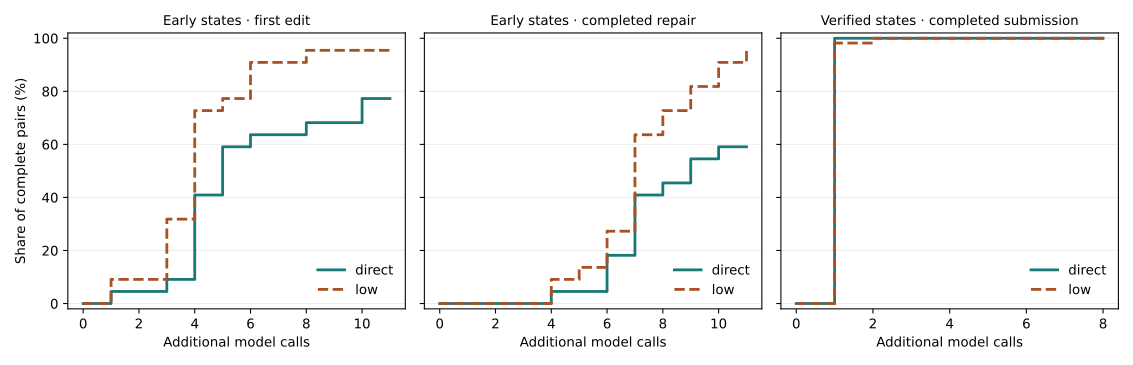

Data behind this chart, as committed beside it:
kind, metric, additional_calls, mode, count, complete_pairs
early_edit, verified_and_submitted, 0, direct, 0, 22
early_edit, first_edit, 0, direct, 0, 22
early_edit, verified_and_submitted, 1, direct, 0, 22
early_edit, first_edit, 1, direct, 1, 22
early_edit, verified_and_submitted, 2, direct, 0, 22
early_edit, first_edit, 2, direct, 1, 22
early_edit, verified_and_submitted, 3, direct, 0, 22
early_edit, first_edit, 3, direct, 2, 22
early_edit, verified_and_submitted, 4, direct, 1, 22
early_edit, first_edit, 4, direct, 9, 22
early_edit, verified_and_submitted, 5, direct, 1, 22
early_edit, first_edit, 5, direct, 13, 22
early_edit, verified_and_submitted, 6, direct, 4, 22
early_edit, first_edit, 6, direct, 14, 22
early_edit, verified_and_submitted, 7, direct, 9, 22
early_edit, first_edit, 7, direct, 14, 22
early_edit, verified_and_submitted, 8, direct, 10, 22
early_edit, first_edit, 8, direct, 15, 22
early_edit, verified_and_submitted, 9, direct, 12, 22
early_edit, first_edit, 9, direct, 15, 22
early_edit, verified_and_submitted, 10, direct, 13, 22
early_edit, first_edit, 10, direct, 17, 22
early_edit, verified_and_submitted, 11, direct, 13, 22
early_edit, first_edit, 11, direct, 17, 22
early_edit, verified_and_submitted, 0, low, 0, 22
early_edit, first_edit, 0, low, 0, 22
early_edit, verified_and_submitted, 1, low, 0, 22
early_edit, first_edit, 1, low, 2, 22
early_edit, verified_and_submitted, 2, low, 0, 22
early_edit, first_edit, 2, low, 2, 22
early_edit, verified_and_submitted, 3, low, 0, 22
early_edit, first_edit, 3, low, 7, 22
early_edit, verified_and_submitted, 4, low, 2, 22
early_edit, first_edit, 4, low, 16, 22
early_edit, verified_and_submitted, 5, low, 3, 22
early_edit, first_edit, 5, low, 17, 22
early_edit, verified_and_submitted, 6, low, 6, 22
early_edit, first_edit, 6, low, 20, 22
early_edit, verified_and_submitted, 7, low, 14, 22
early_edit, first_edit, 7, low, 20, 22
early_edit, verified_and_submitted, 8, low, 16, 22
early_edit, first_edit, 8, low, 21, 22
early_edit, verified_and_submitted, 9, low, 18, 22
early_edit, first_edit, 9, low, 21, 22
early_edit, verified_and_submitted, 10, low, 20, 22
early_edit, first_edit, 10, low, 21, 22
early_edit, verified_and_submitted, 11, low, 21, 22
early_edit, first_edit, 11, low, 21, 22
verified_finish, verified_and_submitted, 0, direct, 0, 111
verified_finish, verified_and_submitted, 1, direct, 111, 111
verified_finish, verified_and_submitted, 2, direct, 111, 111
verified_finish, verified_and_submitted, 3, direct, 111, 111
verified_finish, verified_and_submitted, 4, direct, 111, 111
verified_finish, verified_and_submitted, 5, direct, 111, 111
verified_finish, verified_and_submitted, 6, direct, 111, 111
verified_finish, verified_and_submitted, 7, direct, 111, 111
verified_finish, verified_and_submitted, 8, direct, 111, 111
verified_finish, verified_and_submitted, 0, low, 0, 111
verified_finish, verified_and_submitted, 1, low, 109, 111
verified_finish, verified_and_submitted, 2, low, 111, 111
... 6 more rows
